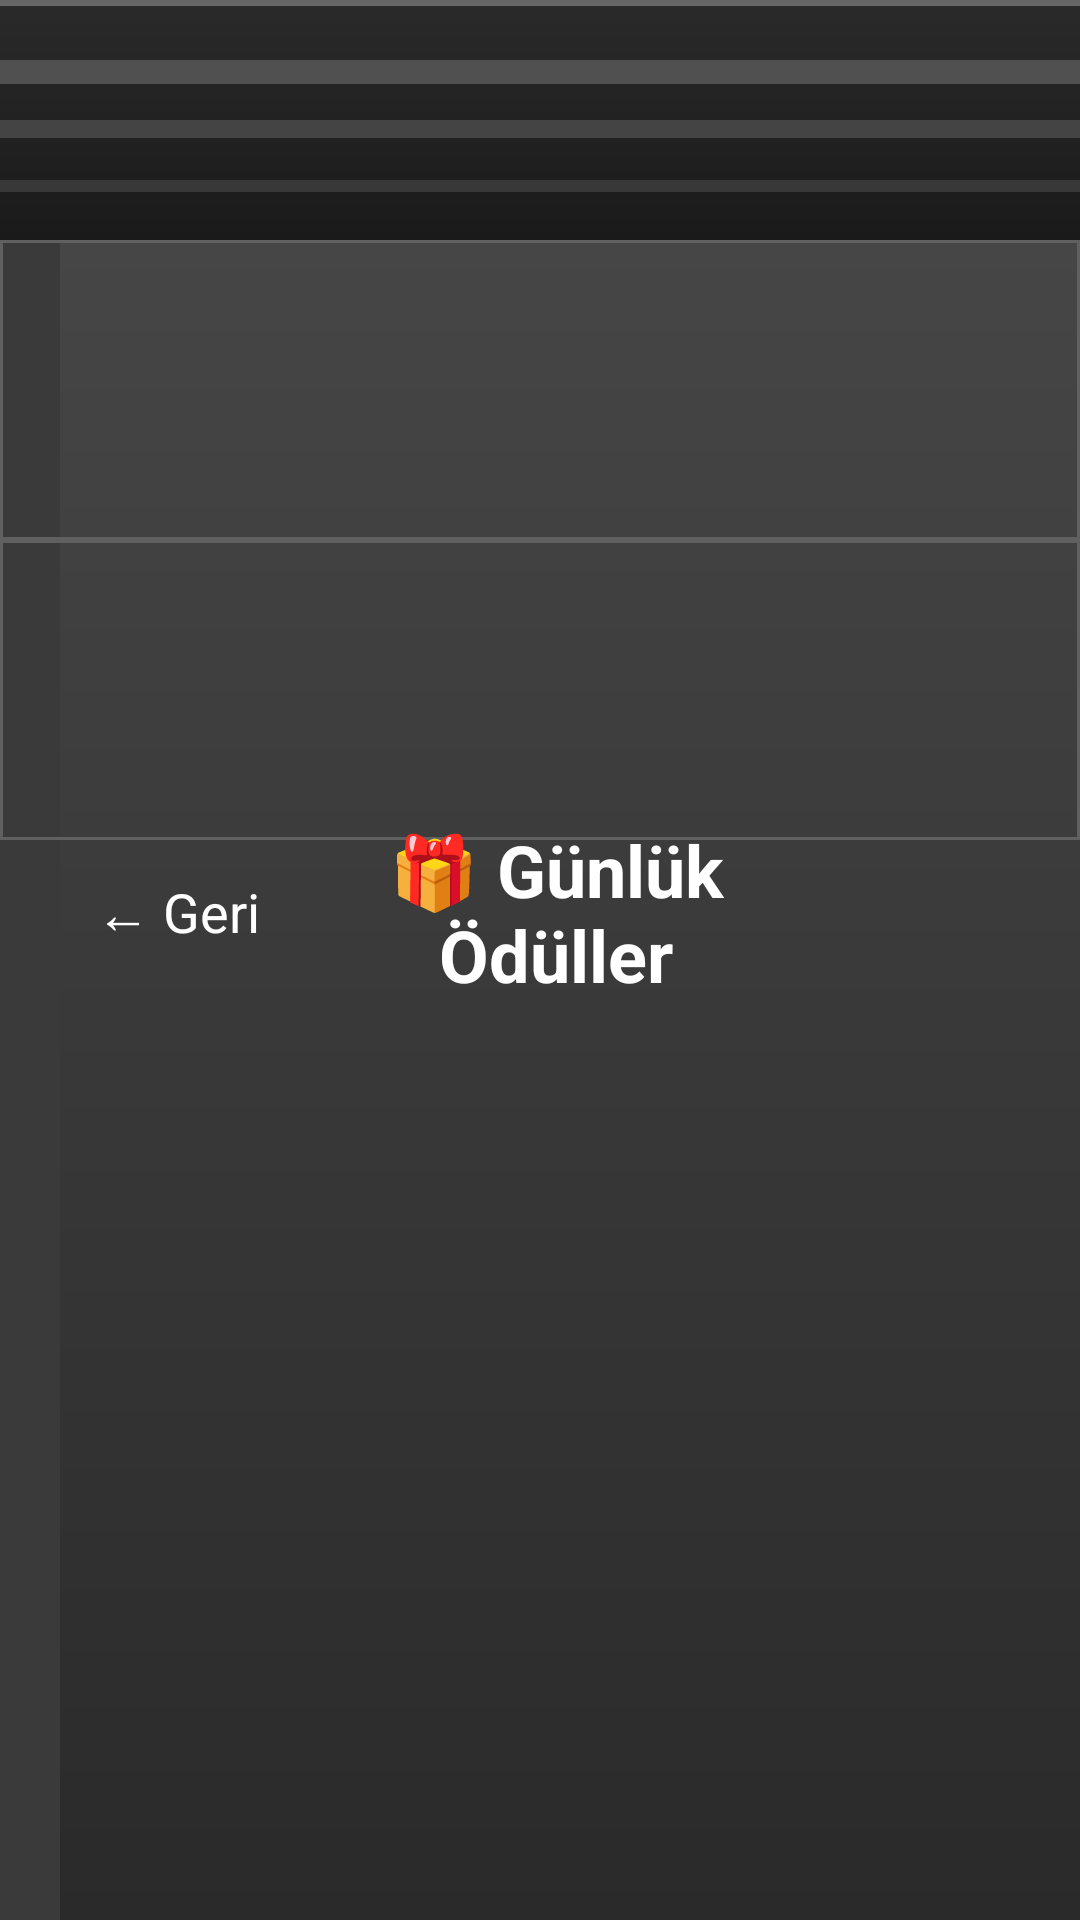

Write the Android layout XML for this screen, with the resource values it uses.
<!-- AndroidManifest.xml: application theme Theme.Arabaoyunu2 -->
<!-- res/layout/activity_daily_rewards.xml -->
<?xml version="1.0" encoding="utf-8"?>
<LinearLayout xmlns:android="http://schemas.android.com/apk/res/android"
    xmlns:app="http://schemas.android.com/apk/res-auto"
    android:layout_width="match_parent"
    android:layout_height="match_parent"
    android:orientation="vertical"
    android:background="@drawable/garage_background"
    android:padding="24dp">

    
    <LinearLayout
        android:layout_width="match_parent"
        android:layout_height="wrap_content"
        android:orientation="horizontal"
        android:gravity="center_vertical"
        android:layout_marginBottom="32dp">

        <TextView
            android:id="@+id/backButton"
            android:layout_width="wrap_content"
            android:layout_height="wrap_content"
            android:text="← Geri"
            android:textSize="18sp"
            android:textColor="#FFFFFF"
            android:padding="8dp"
            android:background="?android:attr/selectableItemBackground"
            android:clickable="true"
            android:focusable="true" />

        <TextView
            android:layout_width="0dp"
            android:layout_height="wrap_content"
            android:layout_weight="1"
            android:text="🎁 Günlük Ödüller"
            android:textSize="24sp"
            android:textStyle="bold"
            android:textColor="#FFFFFF"
            android:gravity="center" />

        <View
            android:layout_width="60dp"
            android:layout_height="wrap_content" />

    </LinearLayout>

    
    <androidx.cardview.widget.CardView
        android:layout_width="match_parent"
        android:layout_height="wrap_content"
        app:cardCornerRadius="16dp"
        app:cardElevation="8dp"
        app:cardBackgroundColor="#FF6B35"
        android:layout_marginBottom="24dp">

        <LinearLayout
            android:layout_width="match_parent"
            android:layout_height="wrap_content"
            android:orientation="vertical"
            android:gravity="center"
            android:padding="20dp">

            <TextView
                android:id="@+id/streakText"
                android:layout_width="wrap_content"
                android:layout_height="wrap_content"
                android:text="🔥 Streak: 0 gün"
                android:textSize="20sp"
                android:textStyle="bold"
                android:textColor="#FFFFFF"
                android:layout_marginBottom="8dp" />

            <TextView
                android:layout_width="wrap_content"
                android:layout_height="wrap_content"
                android:text="Her gün giriş yap ve ödül kazan!"
                android:textSize="14sp"
                android:textColor="#FFFFFF"
                android:gravity="center" />

        </LinearLayout>

    </androidx.cardview.widget.CardView>

    
    <androidx.cardview.widget.CardView
        android:layout_width="match_parent"
        android:layout_height="wrap_content"
        app:cardCornerRadius="16dp"
        app:cardElevation="8dp"
        app:cardBackgroundColor="#3A3A3A"
        android:layout_marginBottom="24dp">

        <LinearLayout
            android:layout_width="match_parent"
            android:layout_height="wrap_content"
            android:orientation="vertical"
            android:padding="20dp">

            <TextView
                android:layout_width="wrap_content"
                android:layout_height="wrap_content"
                android:text="📅 Haftalık Ödüller"
                android:textSize="18sp"
                android:textStyle="bold"
                android:textColor="#FFFFFF"
                android:layout_marginBottom="16dp" />

            <LinearLayout
                android:id="@+id/rewardsContainer"
                android:layout_width="match_parent"
                android:layout_height="wrap_content"
                android:orientation="horizontal"
                android:weightSum="7" />

        </LinearLayout>

    </androidx.cardview.widget.CardView>

    
    <Button
        android:id="@+id/claimButton"
        android:layout_width="match_parent"
        android:layout_height="wrap_content"
        android:text="🎁 Günlük Ödülü Al"
        android:textSize="18sp"
        android:textStyle="bold"
        android:textColor="#FFFFFF"
        android:background="@drawable/option_button"
        android:padding="16dp"
        android:layout_marginTop="16dp" />

    
    <TextView
        android:layout_width="match_parent"
        android:layout_height="wrap_content"
        android:text="💡 İpucu: Streak'inizi kaybetmeyin! Her gün giriş yapın ve büyük ödüller kazanın."
        android:textSize="14sp"
        android:textColor="#CCCCCC"
        android:gravity="center"
        android:layout_marginTop="24dp"
        android:padding="16dp" />

</LinearLayout>
<!-- resources referenced by this layout -->
<resources>
  <!-- drawable garage_background: vector/xml drawable (drawable, 2254 chars, omitted) -->
  <!-- drawable option_button (drawable) -->
  <?xml version="1.0" encoding="utf-8"?>
  <selector xmlns:android="http://schemas.android.com/apk/res/android">
      <item android:state_pressed="true">
          <shape android:shape="rectangle">
              <solid android:color="#FF5722" />
              <corners android:radius="12dp" />
              <stroke android:width="2dp" android:color="#D84315" />
          </shape>
      </item>
      <item>
          <shape android:shape="rectangle">
              <solid android:color="#FF9800" />
              <corners android:radius="12dp" />
              <stroke android:width="2dp" android:color="#F57C00" />
          </shape>
      </item>
  </selector>
  <style name="Theme.Arabaoyunu2" parent="Base.Theme.Arabaoyunu2" />
  <style name="Base.Theme.Arabaoyunu2" parent="Theme.Material3.DayNight.NoActionBar">
          
          
      </style>
</resources>
